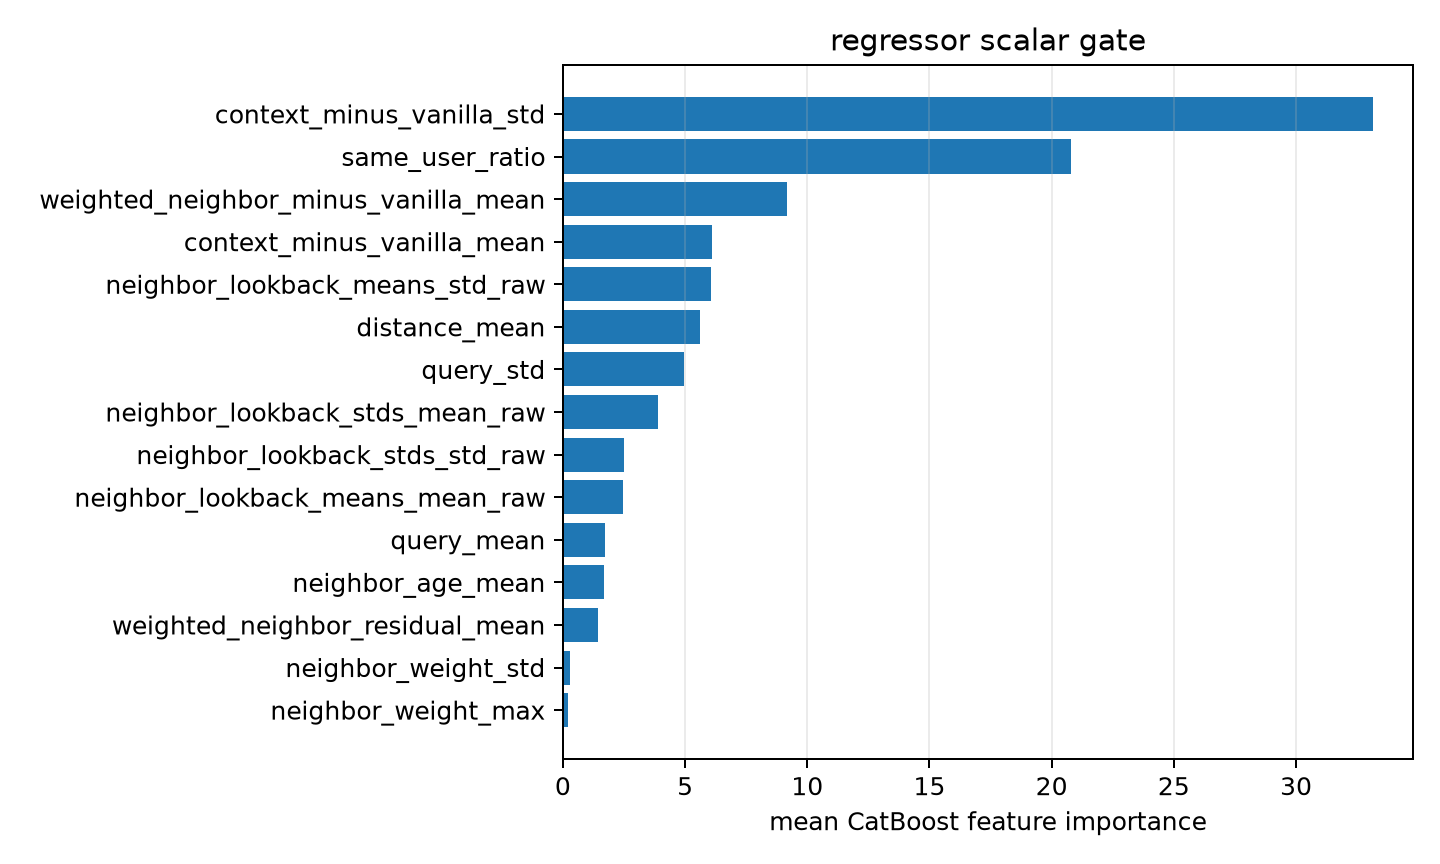

Source data for this figure (header and first rows):
feature, importance
context_minus_vanilla_std, 33.13
same_user_ratio, 20.8
weighted_neighbor_minus_vanilla_mean, 9.166
context_minus_vanilla_mean, 6.109
neighbor_lookback_means_std_raw, 6.074
distance_mean, 5.63
query_std, 4.953
neighbor_lookback_stds_mean_raw, 3.886
neighbor_lookback_stds_std_raw, 2.481
neighbor_lookback_means_mean_raw, 2.451
query_mean, 1.715
neighbor_age_mean, 1.67
weighted_neighbor_residual_mean, 1.429
neighbor_weight_std, 0.303
neighbor_weight_max, 0.2005
